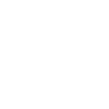
t = 0.00 s
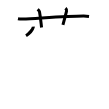
t = 4.00 s
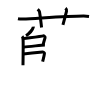
t = 8.00 s
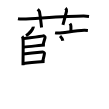
t = 12.00 s
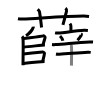
t = 15.50 s
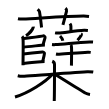
t = 20.00 s

The animated SVG that drew these frames (rendered in a browser with its animation timeline set to each time). Animation: 20 SMIL elements (animate=20); one cycle of 20.00 s.

<svg width="109px" height="109px" viewBox="0 0 px 109px" xmlns="http://www.w3.org/2000/svg" xmlns:xlink="http://www.w3.org/1999/xlink" xml:space="preserve" version="1.1"  baseProfile="full">
<path d="M17.97,18.66c1.58,0.34,3.41,0.41,4.99,0.34c14.48-0.62,43.87-2.89,60.56-2.94c2.63-0.01,4.2,0.16,5.51,0.33" style="fill:none;stroke:black;stroke-width:3;opacity:0">
  <animate attributeType="CSS" attributeName="opacity" from="0" to="1" begin="0s" dur="1s" repeatCount="Indefinite" fill="freeze" />
</path>
<path d="M37.6,9.34c1.32,1.21,1.75,1.58,1.89,2.32c1.32,6.97,1.7,13.31,2.08,15.85" style="fill:none;stroke:black;stroke-width:3;opacity:0">
  <animate attributeType="CSS" attributeName="opacity" from="0" to="1" begin="1s" dur="1s" repeatCount="Indefinite" fill="freeze" />
</path>
<path d="M65.42,8.25c0.84,0.74,1.39,1.88,1.12,2.97c-0.84,3.35-2.39,9.42-3.6,13.7" style="fill:none;stroke:black;stroke-width:3;opacity:0">
  <animate attributeType="CSS" attributeName="opacity" from="0" to="1" begin="2s" dur="1s" repeatCount="Indefinite" fill="freeze" />
</path>
<path d="M33.26,26.56c0.02,0.21,0.04,0.54-0.04,0.83c-0.48,1.76-3.45,5.93-7.2,8.29" style="fill:none;stroke:black;stroke-width:3;opacity:0">
  <animate attributeType="CSS" attributeName="opacity" from="0" to="1" begin="3s" dur="1s" repeatCount="Indefinite" fill="freeze" />
</path>
<path d="M22.17,36.32c0.51,0.56,0.82,2.52,0.92,3.65c0.1,1.12,0,18.31-0.1,25.32" style="fill:none;stroke:black;stroke-width:3;opacity:0">
  <animate attributeType="CSS" attributeName="opacity" from="0" to="1" begin="4s" dur="1s" repeatCount="Indefinite" fill="freeze" />
</path>
<path d="M23.74,38.52c5.85-0.78,17.75-2.21,19.53-2.65c0.65-0.16,2.03,0.78,1.81,1.7c-0.33,1.43-1.33,3.93-2.01,7.42" style="fill:none;stroke:black;stroke-width:3;opacity:0">
  <animate attributeType="CSS" attributeName="opacity" from="0" to="1" begin="5s" dur="1s" repeatCount="Indefinite" fill="freeze" />
</path>
<path d="M23.35,47.13c6.89-0.53,17.46-1.98,21.51-2.21" style="fill:none;stroke:black;stroke-width:3;opacity:0">
  <animate attributeType="CSS" attributeName="opacity" from="0" to="1" begin="6s" dur="1s" repeatCount="Indefinite" fill="freeze" />
</path>
<path d="M23.31,53.89c5.1-0.53,16.21-1.61,19.28-1.94c0.59-0.06,1.94,0.7,1.86,1.45c-0.34,3.1-1.24,5.41-1.8,8.21" style="fill:none;stroke:black;stroke-width:3;opacity:0">
  <animate attributeType="CSS" attributeName="opacity" from="0" to="1" begin="7s" dur="1s" repeatCount="Indefinite" fill="freeze" />
</path>
<path d="M23.29,63.49c4.05-0.49,16.2-1.58,21.21-1.99" style="fill:none;stroke:black;stroke-width:3;opacity:0">
  <animate attributeType="CSS" attributeName="opacity" from="0" to="1" begin="8s" dur="1s" repeatCount="Indefinite" fill="freeze" />
</path>
<path d="M69.9,23.58c0.68,0.89,1.02,0.89,1.02,2.97c0,2.08,0,2.07,0,4.8" style="fill:none;stroke:black;stroke-width:3;opacity:0">
  <animate attributeType="CSS" attributeName="opacity" from="0" to="1" begin="9s" dur="1s" repeatCount="Indefinite" fill="freeze" />
</path>
<path d="M55.04,32.86c1.06,0.19,2.3,0.21,3.35,0.19c5.97-0.16,16.77-2.57,25.8-2.71c1.76-0.03,2.82,0.09,3.7,0.18" style="fill:none;stroke:black;stroke-width:3;opacity:0">
  <animate attributeType="CSS" attributeName="opacity" from="0" to="1" begin="10s" dur="1s" repeatCount="Indefinite" fill="freeze" />
</path>
<path d="M60.06,35.94c1.78,1.79,2.58,3.61,2.74,4.79" style="fill:none;stroke:black;stroke-width:3;opacity:0">
  <animate attributeType="CSS" attributeName="opacity" from="0" to="1" begin="11s" dur="1s" repeatCount="Indefinite" fill="freeze" />
</path>
<path d="M81.01,33.82c0.4,0.21,0.45,0.7,0.4,0.88c-0.32,1.19-3.02,4.59-3.83,5.5" style="fill:none;stroke:black;stroke-width:3;opacity:0">
  <animate attributeType="CSS" attributeName="opacity" from="0" to="1" begin="12s" dur="1s" repeatCount="Indefinite" fill="freeze" />
</path>
<path d="M52.01,44.48c0.99,0.13,2.15,0.19,3.12,0.13c10.75-0.58,21.99-2.42,34.44-2.7c1.64-0.04,2.63,0.06,3.46,0.13" style="fill:none;stroke:black;stroke-width:3;opacity:0">
  <animate attributeType="CSS" attributeName="opacity" from="0" to="1" begin="13s" dur="1s" repeatCount="Indefinite" fill="freeze" />
</path>
<path d="M55.99,54.02c0.81,0.17,2.29,0.21,3.1,0.17c10.29-0.56,19.26-1.61,28.79-1.97c1.35-0.05,2.16,0.08,2.83,0.17" style="fill:none;stroke:black;stroke-width:3;opacity:0">
  <animate attributeType="CSS" attributeName="opacity" from="0" to="1" begin="14s" dur="1s" repeatCount="Indefinite" fill="freeze" />
</path>
<path d="M70.85,44.7c0.2,0.24,0.61,1.83,0.65,2.32c0.23,2.81-0.05,17.89-0.06,18.61" style="fill:none;stroke:black;stroke-width:3;opacity:0">
  <animate attributeType="CSS" attributeName="opacity" from="0" to="1" begin="15s" dur="1s" repeatCount="Indefinite" fill="freeze" />
</path>
<path d="M17.75,75.7c1.99,0.49,4.25,0.65,6.53,0.49c11.64-0.8,45.41-3.6,63.01-4.54c2.27-0.12,3.69,0.08,5.96,0.43" style="fill:none;stroke:black;stroke-width:3;opacity:0">
  <animate attributeType="CSS" attributeName="opacity" from="0" to="1" begin="16s" dur="1s" repeatCount="Indefinite" fill="freeze" />
</path>
<path d="M52.25,61.25c1.25,0.5,2.25,2.22,2.25,3.25c0,10.5,0,30.25-0.25,36.5" style="fill:none;stroke:black;stroke-width:3;opacity:0">
  <animate attributeType="CSS" attributeName="opacity" from="0" to="1" begin="17s" dur="1s" repeatCount="Indefinite" fill="freeze" />
</path>
<path d="M52.25,74.5C45.78,81.77,28.45,92.88,15,97" style="fill:none;stroke:black;stroke-width:3;opacity:0">
  <animate attributeType="CSS" attributeName="opacity" from="0" to="1" begin="18s" dur="1s" repeatCount="Indefinite" fill="freeze" />
</path>
<path d="M54.5,74c4.53,2.71,25.81,16.29,30.74,18.95c1.67,0.9,3.1,1.29,4.76,1.55" style="fill:none;stroke:black;stroke-width:3;opacity:0">
  <animate attributeType="CSS" attributeName="opacity" from="0" to="1" begin="19s" dur="1s" repeatCount="Indefinite" fill="freeze" />
</path>
</svg>
